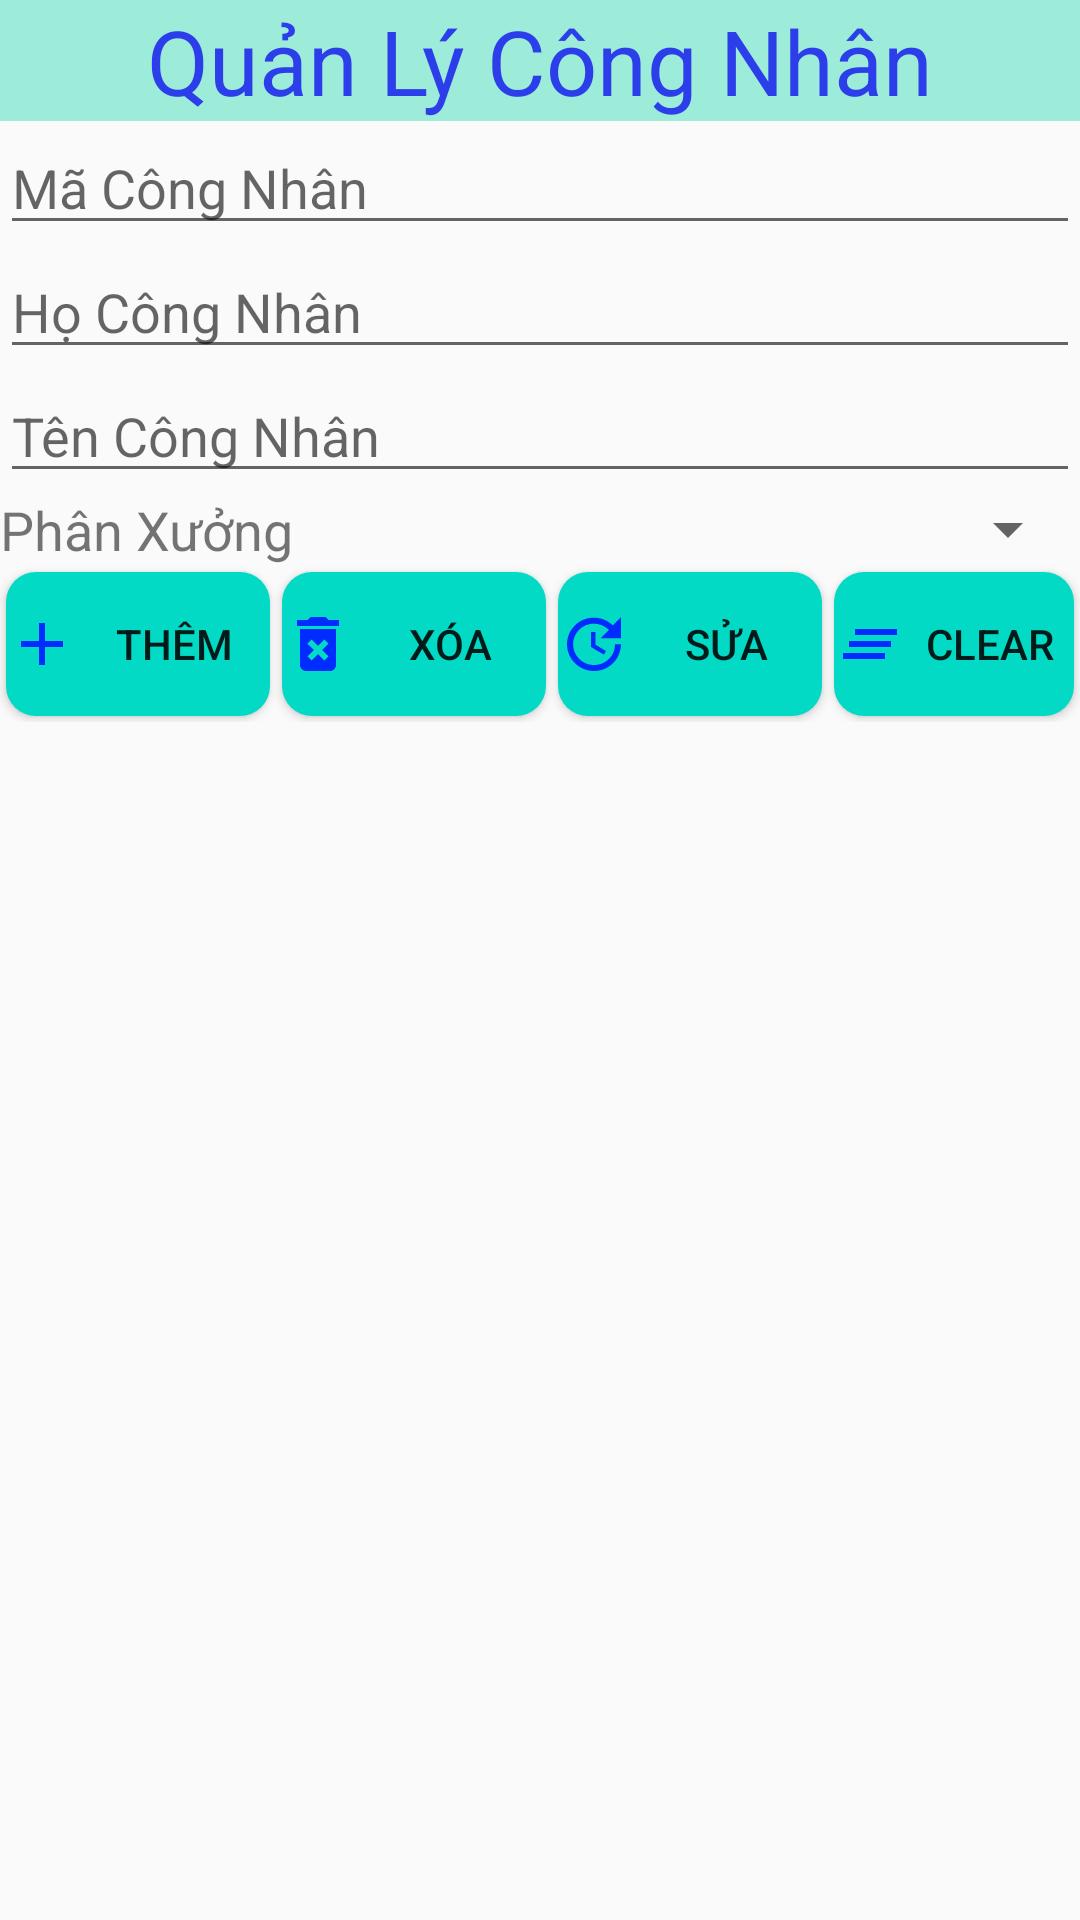

Reconstruct the res/layout file that produces this screen, plus the resources it refers to.
<!-- AndroidManifest.xml: application theme AppTheme -->
<!-- res/layout/activity_q_l_cong_nhan.xml -->
<?xml version="1.0" encoding="utf-8"?>
<LinearLayout xmlns:android="http://schemas.android.com/apk/res/android"
    xmlns:app="http://schemas.android.com/apk/res-auto"
    xmlns:tools="http://schemas.android.com/tools"
    android:layout_width="match_parent"
    android:layout_height="match_parent"
    android:orientation="vertical"
    tools:context="com.example.project.GiaoDien.MainActivity">
    <TextView
        style="@style/tieude"
        android:text="@string/qlcn"/>
    <EditText
        android:id="@+id/txtMaCN"
        style="@style/txt"
        android:hint="@string/macn" />

    <EditText
        android:id="@+id/txtHoCN"
        style="@style/txt"
        android:hint="@string/hocn" />

    <EditText
        android:id="@+id/txtTenCN"
        style="@style/txt"
        android:hint="@string/tencn" />

    <LinearLayout
        style="@style/horizontal">

        <TextView
            style="@style/tv"
            android:text="@string/phanxuong" />

        <Spinner
            android:id="@+id/spPhanXuong"
            style="@style/sp" />
    </LinearLayout>

    <LinearLayout
        style="@style/horizontal"
        android:gravity="center"
        android:orientation="horizontal">

        <Button
            android:id="@+id/btnThem"
            style="@style/btn"
            android:drawableLeft="@drawable/ic_add_black_24dp"
            android:text="@string/them"
            />

        <Button
            android:id="@+id/btnXoa"
            style="@style/btn"
            android:drawableLeft="@drawable/ic_delete_forever_black_24dp"
            android:text="@string/xoa" />

        <Button
            android:id="@+id/btnSua"
            style="@style/btn"
            android:drawableLeft="@drawable/ic_update_black_24dp"
            android:text="@string/sua" />

        <Button
            android:id="@+id/btnClear"
            style="@style/btn"
            android:drawableLeft="@drawable/ic_clear_all_black_24dp"
            android:text="@string/clear" />

    </LinearLayout>

    <ListView
        android:id="@+id/lvDanhSach"
        style="@style/lv"> </ListView>

</LinearLayout>
<!-- resources referenced by this layout -->
<resources>
  <!-- drawable ic_add_black_24dp (drawable) -->
  <vector android:height="24dp" android:tint="#002CFF"
      android:viewportHeight="24.0" android:viewportWidth="24.0"
      android:width="24dp" xmlns:android="http://schemas.android.com/apk/res/android">
      <path android:fillColor="#FF000000" android:pathData="M19,13h-6v6h-2v-6H5v-2h6V5h2v6h6v2z"/>
  </vector>
  <!-- drawable ic_clear_all_black_24dp (drawable) -->
  <vector android:height="24dp" android:tint="#002CFF"
      android:viewportHeight="24.0" android:viewportWidth="24.0"
      android:width="24dp" xmlns:android="http://schemas.android.com/apk/res/android">
      <path android:fillColor="#FF000000" android:pathData="M5,13h14v-2L5,11v2zM3,17h14v-2L3,15v2zM7,7v2h14L21,7L7,7z"/>
  </vector>
  <string name="clear">Clear</string>
  <string name="hocn">Họ Công Nhân</string>
  <string name="macn">Mã Công Nhân</string>
  <string name="phanxuong">Phân Xưởng</string>
  <string name="qlcn">Quản Lý Công Nhân</string>
  <string name="sua">Sửa</string>
  <string name="tencn">Tên Công Nhân</string>
  <string name="them">Thêm</string>
  <string name="xoa">Xóa</string>
  <style name="btn">
          <item name="android:layout_width">wrap_content</item>
          <item name="android:layout_height">wrap_content</item>
          <item name="android:gravity">center</item>
          <item name="android:background">@drawable/button</item>
          <item name="android:layout_margin">2dp</item>
      </style>
  <style name="horizontal">
          <item name="android:layout_width">match_parent</item>
          <item name="android:layout_height">wrap_content</item>
          <item name="android:orientation">horizontal</item>
      </style>
  <style name="lv">
          <item name="android:padding">20dp</item>
          <item name="android:layout_width">match_parent</item>
          <item name="android:layout_height">wrap_content</item>
      </style>
  <style name="sp">
          <item name="android:layout_width">match_parent</item>
          <item name="android:layout_height">wrap_content</item>
      </style>
  <style name="tieude">
          <item name="android:layout_width">match_parent</item>
          <item name="android:layout_height">wrap_content</item>
          <item name="android:background">#9DECDA</item>
          <item name="android:textSize">30sp</item>
          <item name="android:gravity">center</item>
          <item name="android:textColor">#2B3EE9</item>
      </style>
  <style name="tv">
          <item name="android:layout_width">wrap_content</item>
          <item name="android:layout_height">wrap_content</item>
          <item name="android:textSize">18sp</item>
      </style>
  <style name="txt">
          <item name="android:layout_width">match_parent</item>
          <item name="android:layout_height">wrap_content</item>
      </style>
  <style name="AppTheme" parent="Theme.AppCompat.Light.DarkActionBar">
          
          <item name="colorPrimary">@color/colorPrimary</item>
          <item name="colorPrimaryDark">@color/colorPrimaryDark</item>
          <item name="colorAccent">@color/colorAccent</item>
      </style>
  <!-- drawable button (drawable) -->
  <?xml version="1.0" encoding="utf-8"?>
  <selector xmlns:android="http://schemas.android.com/apk/res/android">
  <item android:drawable="@drawable/button1" android:state_pressed="false"></item>
  <item android:drawable="@drawable/button2" android:state_pressed="true"></item>
  </selector>
  <!-- drawable button1 (drawable) -->
  <?xml version="1.0" encoding="utf-8"?>
  <shape xmlns:android="http://schemas.android.com/apk/res/android"
      android:shape="rectangle">
      <solid android:color="@color/colorAccent"></solid>
      <corners
          android:radius="10dp">
      </corners>
  
  
  </shape>
  <!-- drawable button2 (drawable) -->
  <?xml version="1.0" encoding="utf-8"?>
  <shape xmlns:android="http://schemas.android.com/apk/res/android" android:shape="rectangle">
  <solid android:color="@color/colorPrimary"></solid>
      <corners android:radius="10dp"
          ></corners>
  
  </shape>
  <!-- not gathered from this repository: default colours our renderer supplied (Android Studio template values) -->
  <color name="colorPrimary">#FF6200EE</color>
  <color name="colorPrimaryDark">#FF3700B3</color>
  <color name="colorAccent">#FF03DAC5</color>
</resources>
